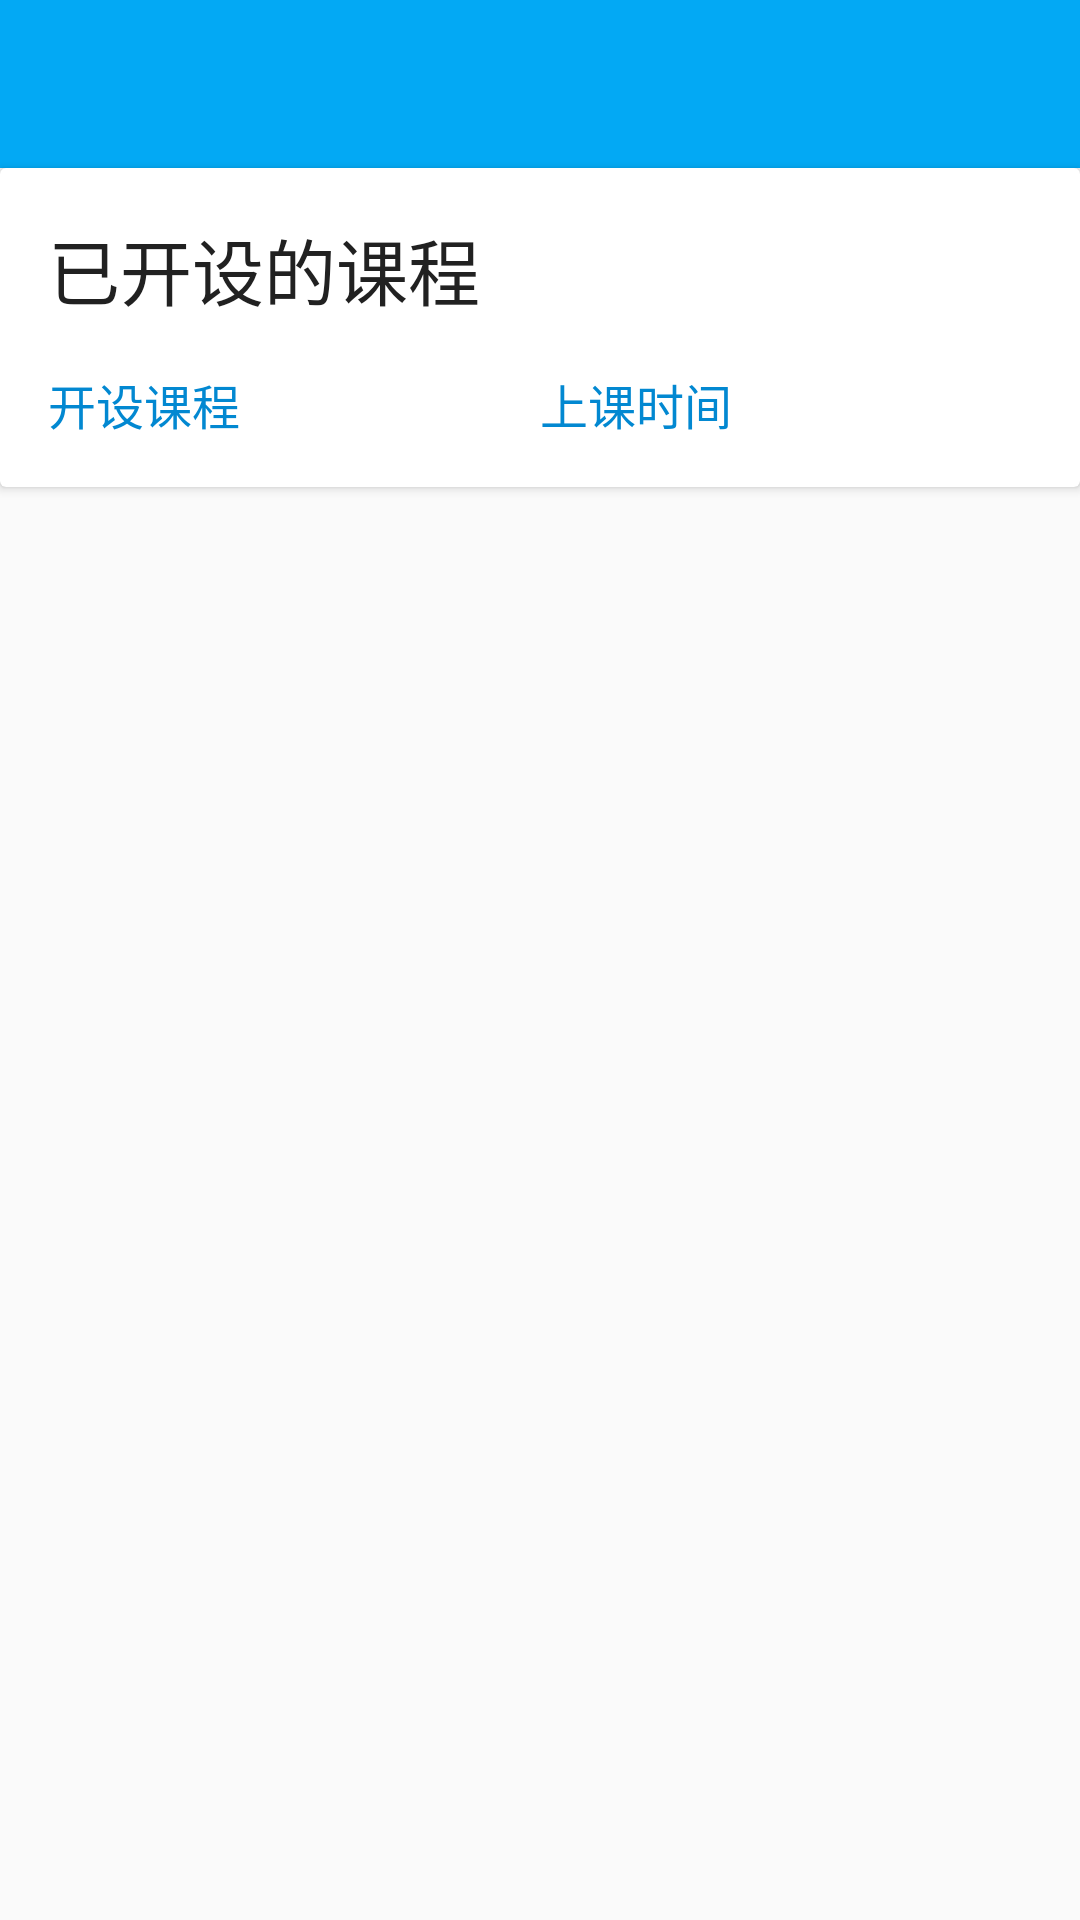

Android layout source for this screen:
<!-- AndroidManifest.xml: application theme AppTheme -->
<!-- res/layout/activity_teacher_page.xml -->
<?xml version="1.0" encoding="utf-8"?>
<LinearLayout xmlns:android="http://schemas.android.com/apk/res/android"
    xmlns:app="http://schemas.android.com/apk/res-auto"
    xmlns:tools="http://schemas.android.com/tools"
    android:layout_width="match_parent"
    android:layout_height="match_parent"
    android:orientation="vertical"
    tools:context=".TeacherPageActivity">

    <android.support.design.widget.AppBarLayout
        android:layout_width="match_parent"
        android:layout_height="wrap_content">

        <android.support.v7.widget.Toolbar
            android:id="@+id/teacher_page_toolbar"
            android:layout_width="match_parent"
            android:layout_height="?attr/actionBarSize"
            android:background="@color/colorPrimary"
            android:theme="@style/ThemeOverlay.AppCompat.Dark.ActionBar"
            app:popupTheme="@style/ThemeOverlay.AppCompat.Light" />

    </android.support.design.widget.AppBarLayout>

    <android.support.v7.widget.CardView
        android:layout_width="match_parent"
        android:layout_height="wrap_content">

        <LinearLayout
            android:layout_width="match_parent"
            android:layout_height="wrap_content"
            android:layout_margin="16dp"
            android:orientation="vertical">

            <TextView
                android:layout_width="match_parent"
                android:layout_height="wrap_content"
                android:text="@string/worked"
                android:textColor="@color/PrimaryText"
                android:textSize="24sp" />

            <LinearLayout
                android:layout_width="match_parent"
                android:layout_height="wrap_content"
                android:layout_marginTop="16dp"
                android:orientation="horizontal">

                <TextView
                    android:layout_width="0dp"
                    android:layout_height="wrap_content"
                    android:layout_weight="1"
                    android:text="@string/course"
                    android:textColor="@color/colorPrimaryDark"
                    android:textSize="16sp" />

                <TextView
                    android:layout_width="0dp"
                    android:layout_height="wrap_content"
                    android:layout_weight="1"
                    android:text="@string/classtime"
                    android:textColor="@color/colorPrimaryDark"
                    android:textSize="16sp" />
            </LinearLayout>

            <android.support.v7.widget.RecyclerView
                android:id="@+id/teacher_page_recyler_view"
                android:layout_width="match_parent"
                android:layout_height="wrap_content" />

        </LinearLayout>

    </android.support.v7.widget.CardView>

</LinearLayout>
<!-- resources referenced by this layout -->
<resources>
  <color name="PrimaryText">#212121</color>
  <color name="colorPrimary">#03A9F4</color>
  <color name="colorPrimaryDark">#0288D1</color>
  <string name="classtime">上课时间</string>
  <string name="course">开设课程</string>
  <string name="worked">已开设的课程</string>
  <style name="AppTheme" parent="Theme.AppCompat.Light.NoActionBar">
          
          <item name="colorPrimary">@color/colorPrimary</item>
          <item name="colorPrimaryDark">@color/colorPrimaryDark</item>
          <item name="colorAccent">@color/colorAccent</item>
  
      </style>
  <color name="colorAccent">#E040FB</color>
</resources>
